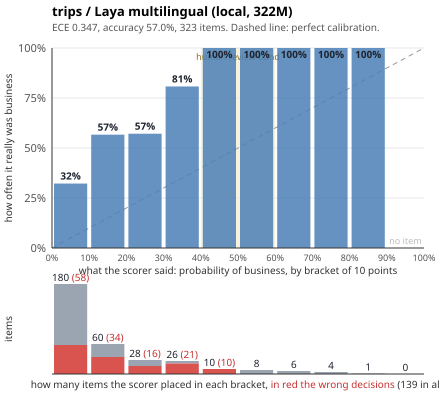

The file beside this chart, header and first rows:
id, label, difficulty, p, decision, ms, input_tokens, cost_usd
ta76ddb, true, easy, 0.1118, false, 199, 0, 0
t57d7b5, true, easy, 0.0122, false, 36, 0, 0
t7c2aea, true, easy, 0.5171, true, 37, 0, 0
t576f6a, true, easy, 0.83, true, 36, 0, 0
t011aa9, true, easy, 0.1869, false, 39, 0, 0
t15c02f, true, easy, 0.1312, false, 40, 0, 0
t41ae59, true, hard, 0.412, false, 33, 0, 0
t6c670c, true, hard, 0.0339, false, 36, 0, 0
tcbfa67, true, hard, 0.0237, false, 36, 0, 0
t50dff7, true, hard, 0.64, true, 33, 0, 0
t511306, true, hard, 0.0493, false, 42, 0, 0
t922ead, true, hard, 0.0584, false, 39, 0, 0
t0fcbc1, true, hard, 0.1364, false, 36, 0, 0
taef6bd, true, hard, 0.3588, false, 44, 0, 0
tac6c08, true, hard, 0.1177, false, 37, 0, 0
t02c3b2, true, hard, 0.1719, false, 39, 0, 0
t9b7527, true, medium, 0.2337, false, 36, 0, 0
te05912, true, medium, 0.0599, false, 36, 0, 0
t2a917f, true, medium, 0.1051, false, 37, 0, 0
t67b5f4, true, medium, 0.2231, false, 32, 0, 0
t29ab34, true, medium, 0.7646, true, 34, 0, 0
t7afa9e, true, medium, 0.0603, false, 39, 0, 0
t2143d2, true, medium, 0.1109, false, 33, 0, 0
t59ce30, false, easy, 0.004, false, 36, 0, 0
t3833f8, false, easy, 0.0212, false, 36, 0, 0
td46ef6, false, easy, 0.012, false, 33, 0, 0
t1c4902, false, easy, 0.0398, false, 35, 0, 0
tf072a2, false, easy, 0.0269, false, 46, 0, 0
tafb738, false, easy, 0.0092, false, 32, 0, 0
t0c806f, false, easy, 0.0081, false, 33, 0, 0
t91ce3d, false, easy, 0.0307, false, 33, 0, 0
t194f31, false, easy, 0.0005, false, 33, 0, 0
tf6c481, false, hard, 0.0158, false, 36, 0, 0
tb0f1b2, false, hard, 0.0167, false, 33, 0, 0
t653e60, false, hard, 0.1109, false, 32, 0, 0
t17c912, false, hard, 0.1833, false, 36, 0, 0
tcd3449, false, hard, 0.0095, false, 32, 0, 0
tc3c8a7, false, hard, 0.0047, false, 33, 0, 0
t81c987, false, hard, 0.0137, false, 32, 0, 0
t20a802, false, hard, 0.0182, false, 33, 0, 0
te5444a, false, hard, 0.2438, false, 39, 0, 0
t9878fa, false, hard, 0.1036, false, 33, 0, 0
t154b9a, false, medium, 0.0284, false, 32, 0, 0
t18be2c, false, medium, 0.2748, false, 35, 0, 0
t4047e8, false, medium, 0.0063, false, 33, 0, 0
td9eca6, false, medium, 0.0003, false, 36, 0, 0
t9b4e0f, false, medium, 0.002, false, 32, 0, 0
te376bd, false, medium, 0.0199, false, 33, 0, 0
t1d2df5, false, medium, 0.0423, false, 32, 0, 0
t8c7781, false, medium, 0.1053, false, 33, 0, 0
t107e4c, false, medium, 0.0181, false, 32, 0, 0
t1d0528, true, easy, 0.3272, false, 39, 0, 0
t89c83b, true, easy, 0.5808, true, 35, 0, 0
te22373, true, easy, 0.4763, false, 35, 0, 0
t9f4c46, true, easy, 0.0212, false, 37, 0, 0
tf44c17, true, easy, 0.5035, true, 36, 0, 0
ta2ce1c, true, easy, 0.2378, false, 35, 0, 0
t14ec5e, true, easy, 0.2031, false, 32, 0, 0
te8cae2, true, easy, 0.2246, false, 33, 0, 0
t061483, true, easy, 0.3643, false, 35, 0, 0
... 263 more rows
